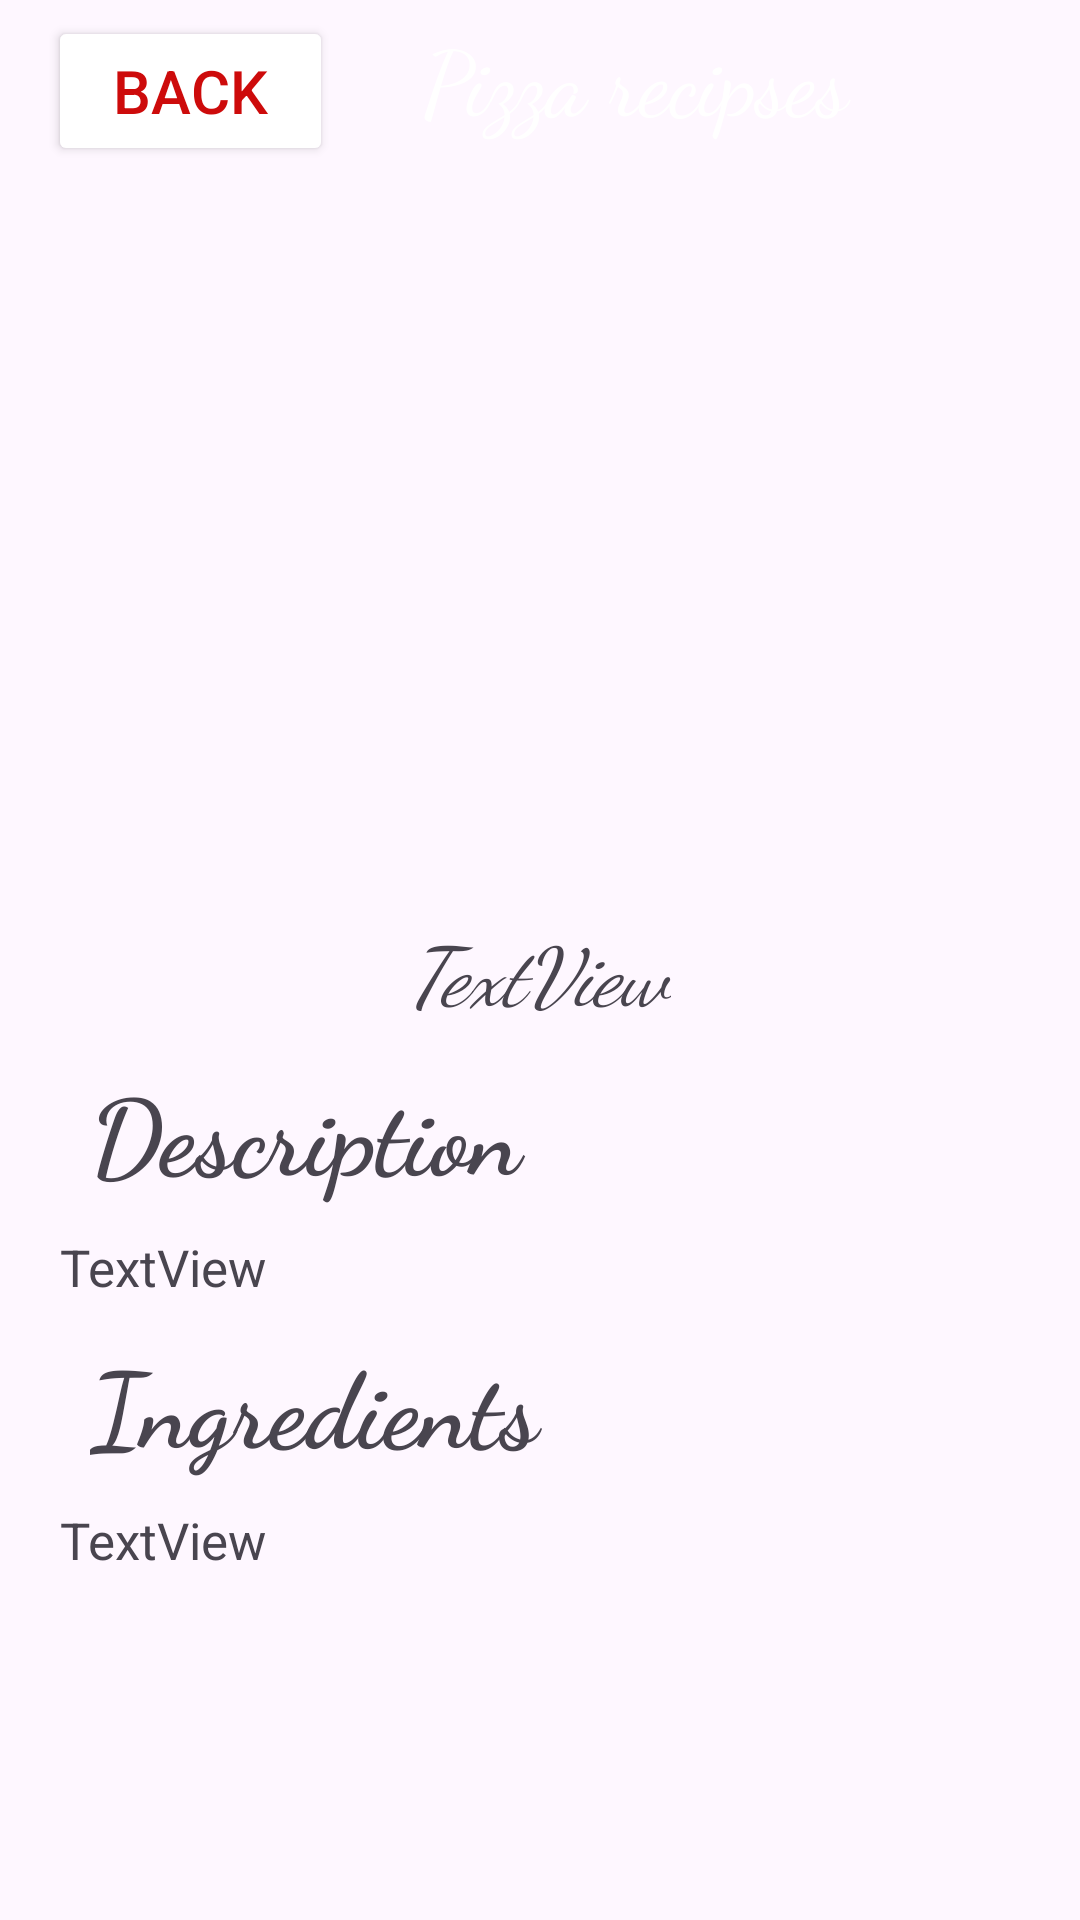

Produce the Android XML layout that renders to this screen, including the resource entries it uses.
<!-- AndroidManifest.xml: application theme Theme.MenuPizza -->
<!-- res/layout/activity_second.xml -->
<?xml version="1.0" encoding="utf-8"?>
<LinearLayout xmlns:android="http://schemas.android.com/apk/res/android"
    xmlns:app="http://schemas.android.com/apk/res-auto"
    xmlns:tools="http://schemas.android.com/tools"
    android:layout_width="match_parent"
    android:layout_height="match_parent"
    tools:context=".Second"
    android:orientation="vertical">

    <Toolbar
        android:layout_width="match_parent"
        android:layout_height="60dp"
        android:background="@drawable/back">
        <LinearLayout
            android:id="@+id/one"
            android:layout_width="match_parent"
            android:layout_height="wrap_content"
            android:orientation="horizontal"

            >
            <Button
                android:id="@+id/back"
                android:layout_width="95dp"
                android:layout_height="50dp"
                android:backgroundTint="@color/white"
                android:textColor="#CD0B0B"
                android:text="@string/back"
                android:textSize="20sp"
               />

            <TextView
                android:id="@+id/text"
                android:layout_width="250dp"
                android:layout_height="45sp"
                android:fontFamily="cursive"
                android:text="@string/text"
                android:textColor="@color/white"
                android:textSize="30sp"
                android:layout_marginLeft="30dp"

                />

            <ImageView
                android:id="@+id/imageView"
                android:layout_marginStart="75dp"
                android:layout_width="30dp"
                android:layout_height="30dp"
                android:src="@drawable/share"
                android:layout_marginTop="10dp"/>
        </LinearLayout>
    </Toolbar>
    <ScrollView
        android:layout_width="match_parent"
        android:layout_height="match_parent"
        android:fillViewport="true">
        <LinearLayout
            android:layout_width="match_parent"
            android:layout_height="match_parent"
            android:orientation="vertical">
            <com.google.android.material.imageview.ShapeableImageView

                android:id="@+id/image"
                android:layout_width="250dp"
                android:layout_height="200dp"
                app:shapeAppearanceOverlay="@style/roundedimage"
                android:layout_marginLeft="5dp"
                tools:srcCompat="@tools:sample/avatars"
                android:scaleType="fitXY"
                android:layout_marginTop="30dp"
                android:layout_gravity="center"

                />



    <TextView
        android:id="@+id/nom"
        android:layout_width="wrap_content"
        android:layout_height="wrap_content"
        android:text="TextView"
        android:textSize="27dp"
        android:layout_marginLeft="20sp"
        android:layout_marginRight="20sp"
        android:fontFamily="cursive"
        android:layout_marginTop="15dp"
        android:layout_gravity="center"
        android:textStyle="italic"/>


    <TextView
        android:id="@+id/descrip"
        android:layout_width="match_parent"
        android:layout_height="wrap_content"
        android:text="@string/descrip"
        android:textSize="35sp"
        android:fontFamily="cursive"
        android:textStyle="bold"
        android:layout_marginTop="10dp"
        android:layout_marginLeft="30dp" />

    <TextView
        android:id="@+id/description"
        android:layout_width="match_parent"
        android:layout_height="wrap_content"
        android:text="TextView"
        android:layout_marginLeft="20dp"
        android:layout_marginTop="10dp"
        android:textSize="17sp"
         />


    <TextView
        android:id="@+id/ingr"
        android:layout_width="match_parent"
        android:layout_height="wrap_content"
        android:text="@string/ingr"
        android:textSize="35sp"
        android:fontFamily="cursive"
        android:textStyle="bold"
        android:layout_marginTop="10dp"
        android:layout_marginLeft="30sp"
         />
    <TextView
        android:layout_marginTop="10dp"
        android:id="@+id/ingredients"
        android:layout_width="match_parent"
        android:layout_height="wrap_content"
        android:text="TextView"
        android:layout_marginLeft="20dp"
        android:textSize="17sp"
        />
        </LinearLayout>
    </ScrollView>


</LinearLayout>
<!-- resources referenced by this layout -->
<resources>
  <string name="back">Back</string>
  <string name="descrip">Description</string>
  <string name="ingr">Ingredients</string>
  <string name="text">Pizza recipses</string>
  <style name="roundedimage">
          <item name="cornerFamily">rounded</item>
          <item name="cornerSize">20sp</item>
      </style>
  <style name="Theme.MenuPizza" parent="Base.Theme.MenuPizza" />
  <style name="Base.Theme.MenuPizza" parent="Theme.Material3.DayNight.NoActionBar">
          
          
      </style>
  <!-- not gathered from this repository: default colours our renderer supplied (Android Studio template values) -->
  <color name="white">#FFFFFFFF</color>
</resources>
